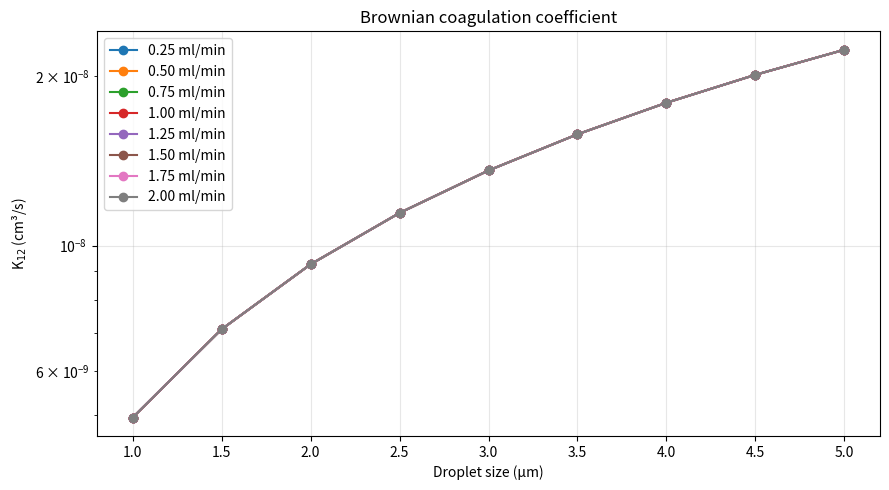
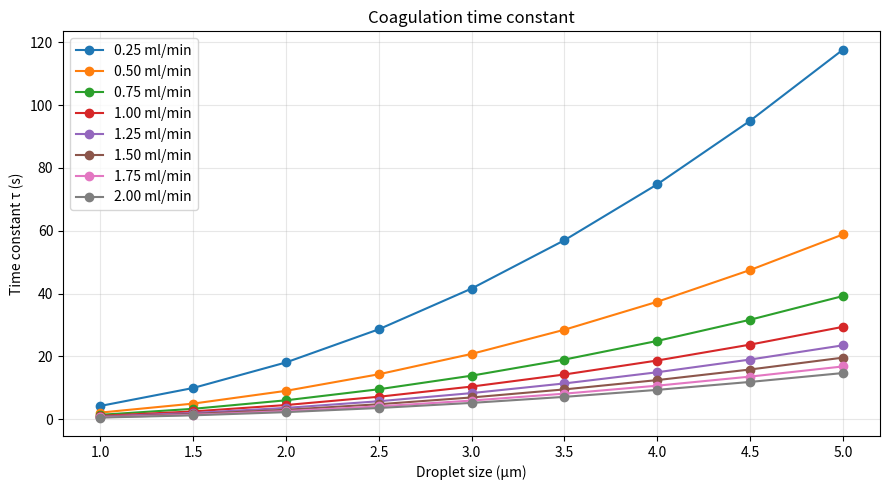
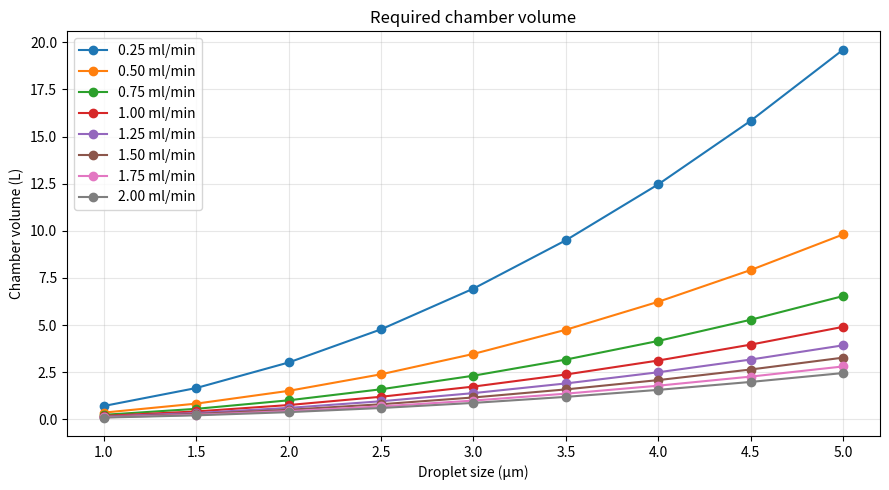
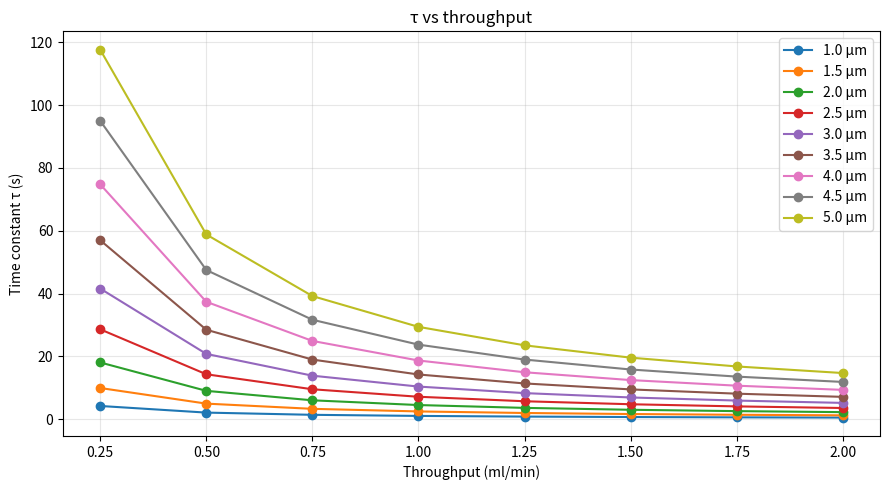
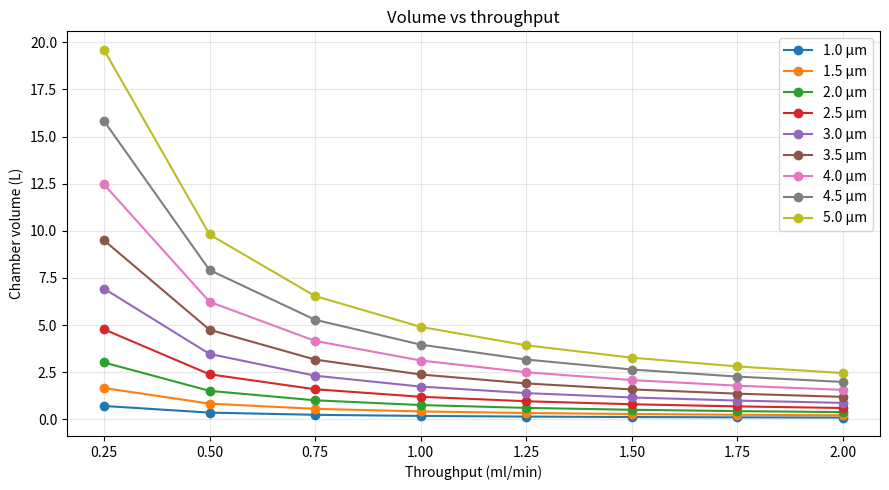

Write the Python code that produced these figures, in order.
import numpy as np
import matplotlib.pyplot as plt

# -----------------------------------------------------------------------------
# Konstanten
# -----------------------------------------------------------------------------
k_B = 1.380649e-23      # J/K
T = 298.15              # K
mu = 1.83e-5            # Pa·s
lambda_air = 6.6e-8     # m

# -----------------------------------------------------------------------------
# Systemparameter
# -----------------------------------------------------------------------------
aerosol_flow_L_min = 10.0
dp_small_um = 0.1
dp_small_m = dp_small_um * 1e-6

droplet_sizes_um = np.array([1.0, 1.5, 2.0, 2.5, 3.0, 3.5, 4.0, 4.5, 5.0])
throughputs_ml_min = np.array([0.25, 0.5, 0.75, 1.0, 1.25, 1.5, 1.75, 2.0])

# -----------------------------------------------------------------------------
# Modelle
# -----------------------------------------------------------------------------
def cunningham(dp):
    Kn = 2 * lambda_air / dp
    return 1 + Kn * (1.257 + 0.4 * np.exp(-1.1 / Kn))


def diffusion(dp):
    return (k_B * T * cunningham(dp)) / (3 * np.pi * mu * dp)


def coagulation_kernel(dp1, dp2):
    D1 = diffusion(dp1)
    D2 = diffusion(dp2)
    K_m3_s = 2 * np.pi * (D1 + D2) * (dp1 + dp2)
    return K_m3_s * 1e6  # cm³/s


def chamber_properties(droplet_m, throughput_ml_min):
    K12 = coagulation_kernel(dp_small_m, droplet_m)

    throughput_m3_s = throughput_ml_min * 1e-6 / 60
    r = droplet_m / 2
    V_drop = (4 / 3) * np.pi * r**3
    droplets_s = throughput_m3_s / V_drop

    aerosol_flow_m3_s = aerosol_flow_L_min * 1e-3 / 60
    N2_cm3 = (droplets_s / aerosol_flow_m3_s) / 1e6

    tau = 1 / (K12 * N2_cm3)
    chamber_volume_L = aerosol_flow_m3_s * tau * 1000

    return tau, chamber_volume_L, K12, N2_cm3

# -----------------------------------------------------------------------------
# Berechnung
# -----------------------------------------------------------------------------
tau = np.zeros((len(droplet_sizes_um), len(throughputs_ml_min)))
volume = np.zeros_like(tau)
K12 = np.zeros_like(tau)
N2 = np.zeros_like(tau)

print("Droplet (µm) | Throughput (ml/min) | K12 (cm³/s) | N2 (1/cm³) | τ (s) | Volume (L)")
print("-" * 85)

for i, d_um in enumerate(droplet_sizes_um):
    for j, tp in enumerate(throughputs_ml_min):
        t, v, k, n = chamber_properties(d_um * 1e-6, tp)
        tau[i, j] = t
        volume[i, j] = v
        K12[i, j] = k
        N2[i, j] = n

        print(f"{d_um:10.1f} | {tp:17.2f} | {k:10.2e} | {n:10.2e} | {t:6.2f} | {v:8.2f}")

# -----------------------------------------------------------------------------
# Plots
# -----------------------------------------------------------------------------
plt.rcParams.update({"font.size": 10})

def plot_vs_size(y, ylabel, title, logy=False):
    plt.figure(figsize=(9, 5))
    for j, tp in enumerate(throughputs_ml_min):
        plt.plot(droplet_sizes_um, y[:, j], marker="o", label=f"{tp:.2f} ml/min")
    plt.xlabel("Droplet size (µm)")
    plt.ylabel(ylabel)
    plt.title(title)
    if logy:
        plt.yscale("log")
    plt.grid(True, alpha=0.3)
    plt.legend()
    plt.tight_layout()
    plt.show()


def plot_vs_throughput(y, ylabel, title):
    plt.figure(figsize=(9, 5))
    for i, d in enumerate(droplet_sizes_um):
        plt.plot(throughputs_ml_min, y[i, :], marker="o", label=f"{d:.1f} µm")
    plt.xlabel("Throughput (ml/min)")
    plt.ylabel(ylabel)
    plt.title(title)
    plt.grid(True, alpha=0.3)
    plt.legend()
    plt.tight_layout()
    plt.show()


plot_vs_size(K12, "K$_{12}$ (cm³/s)", "Brownian coagulation coefficient", logy=True)
plot_vs_size(tau, "Time constant τ (s)", "Coagulation time constant")
plot_vs_size(volume, "Chamber volume (L)", "Required chamber volume")

plot_vs_throughput(tau, "Time constant τ (s)", "τ vs throughput")
plot_vs_throughput(volume, "Chamber volume (L)", "Volume vs throughput")
